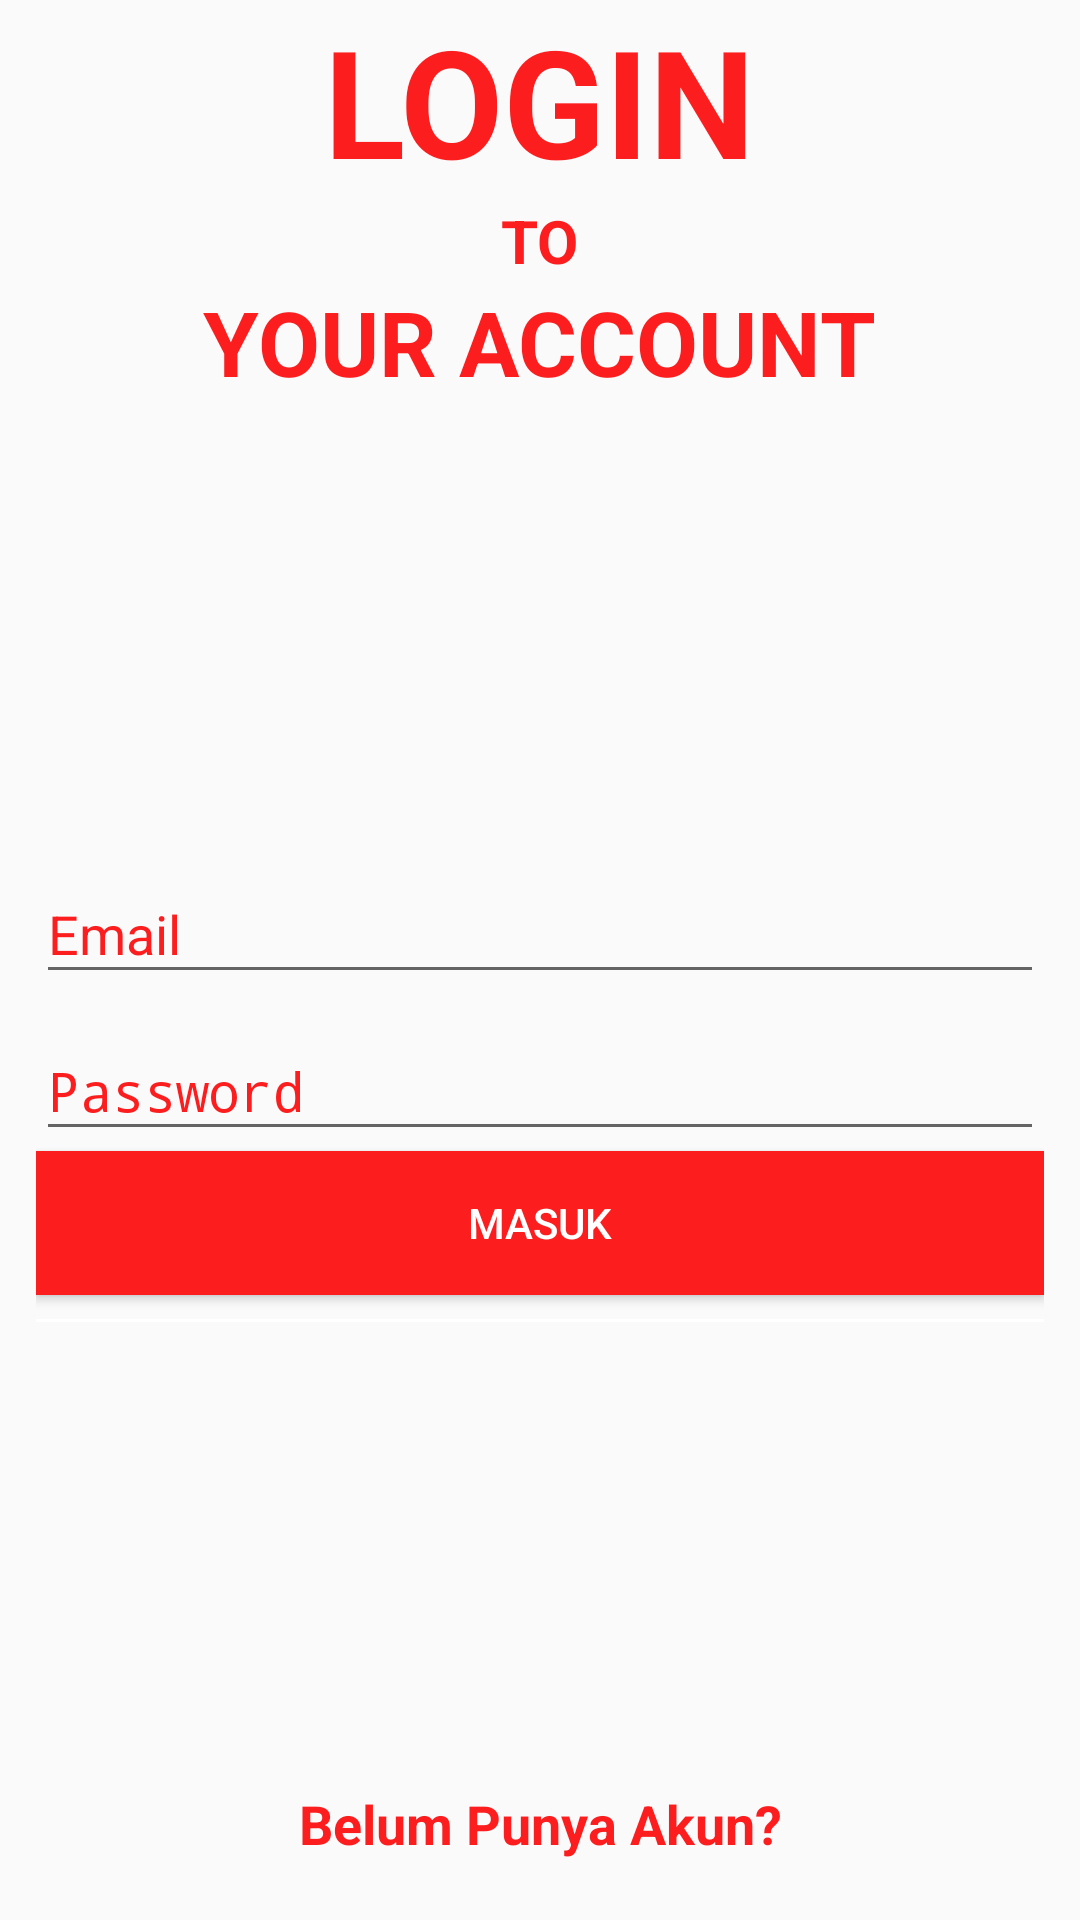

Reconstruct the res/layout file that produces this screen, plus the resources it refers to.
<!-- AndroidManifest.xml: application theme AppTheme -->
<!-- res/layout/activity_login.xml -->
<?xml version="1.0" encoding="utf-8"?>
<RelativeLayout xmlns:android="http://schemas.android.com/apk/res/android"
    xmlns:app="http://schemas.android.com/apk/res-auto"
    xmlns:tools="http://schemas.android.com/tools"
    android:layout_width="match_parent"
    android:layout_height="match_parent"
    android:orientation="vertical"
    android:background="@drawable/bg2"
    tools:context="com.iavariav.root.asuransi.Activity.LoginActivity">

    <LinearLayout
        android:layout_alignParentTop="true"
        android:layout_width="match_parent"
        android:layout_height="wrap_content"
        android:orientation="vertical">

        <TextView
            android:layout_width="wrap_content"
            android:layout_height="wrap_content"
            android:text="login"
            android:textAllCaps="true"
            android:textSize="50sp"
            android:layout_gravity="center"
            android:textColor="@color/colorPrimary"
            android:textStyle="bold"/>
        <TextView
            android:layout_width="wrap_content"
            android:layout_height="wrap_content"
            android:text="to"
            android:textAllCaps="true"
            android:textSize="20sp"
            android:layout_gravity="center"
            android:textColor="@color/colorPrimary"
            android:textStyle="bold"/>
        <TextView
            android:layout_width="wrap_content"
            android:layout_height="wrap_content"
            android:text="your account"
            android:textAllCaps="true"
            android:textSize="30sp"
            android:layout_gravity="center"
            android:textColor="@color/colorPrimary"
            android:textStyle="bold"/>

    </LinearLayout>

    <ScrollView
        android:layout_centerVertical="true"
        android:layout_width="match_parent"
        android:layout_height="wrap_content">

        <LinearLayout
            android:layout_width="match_parent"
            android:layout_height="match_parent"
            android:orientation="vertical"
            android:layout_margin="8sp">
            <ImageView
                android:layout_gravity="center"
                android:layout_width="80sp"
                android:layout_height="80sp"
                android:id="@+id/ivAsuransiLogo"/>

            <LinearLayout
                android:layout_width="match_parent"
                android:layout_height="wrap_content"
                android:orientation="vertical"
                >
                <LinearLayout
                    android:layout_width="match_parent"
                    android:layout_height="wrap_content"
                    android:orientation="vertical"
                    android:layout_margin="4sp">
                    <android.support.design.widget.TextInputLayout
                        android:layout_width="match_parent"
                        android:layout_height="wrap_content"
                        android:textColorHint="@color/colorPrimary">
                        <EditText
                            android:layout_width="match_parent"
                            android:layout_height="wrap_content"
                            android:hint="Email"

                            android:id="@+id/edtLoginUsername" />
                    </android.support.design.widget.TextInputLayout>
                    <android.support.design.widget.TextInputLayout
                        android:layout_width="match_parent"
                        android:layout_height="wrap_content"
                        android:textColorHint="@color/colorPrimary">
                        <EditText
                            android:inputType="textPassword"
                            android:layout_width="match_parent"
                            android:layout_height="wrap_content"
                            android:hint="Password"
                            android:id="@+id/edtLoginPassword" />
                    </android.support.design.widget.TextInputLayout>
                    <Button
                        android:layout_width="match_parent"
                        android:layout_height="wrap_content"
                        android:id="@+id/btnLoginLogin"
                        android:text="Masuk"
                        android:background="@color/colorPrimary"
                        android:textColor="#FFF"/>
                    <View
                        android:layout_width="match_parent"
                        android:layout_height="1sp"
                        android:background="#fff"
                        android:layout_marginTop="8sp"/>

                </LinearLayout>
            </LinearLayout>
        </LinearLayout>

    </ScrollView>
    <TextView
        android:layout_marginBottom="20dp"
        android:layout_alignParentBottom="true"
        android:layout_width="match_parent"
        android:layout_height="wrap_content"
        android:layout_marginTop="20sp"
        android:gravity="center"
        android:text="Belum Punya Akun?"
        android:textSize="18sp"
        android:textColor="@color/colorPrimary"
        android:textStyle="bold"
        android:id="@+id/tvLoginBelumPunyaAkun"/>
</RelativeLayout>
<!-- resources referenced by this layout -->
<resources>
  <color name="colorPrimary">#fc1e1e</color>
  <style name="AppTheme" parent="Theme.AppCompat.Light.DarkActionBar">
          
          <item name="colorPrimary">@color/colorPrimary</item>
          <item name="colorPrimaryDark">@color/colorPrimaryDark</item>
          <item name="colorAccent">@color/colorAccent</item>
  
          <item name="android:windowContentTransitions">true</item>
      </style>
  <color name="colorPrimaryDark">#364d70</color>
  <color name="colorAccent">#ff4d4d</color>
</resources>
